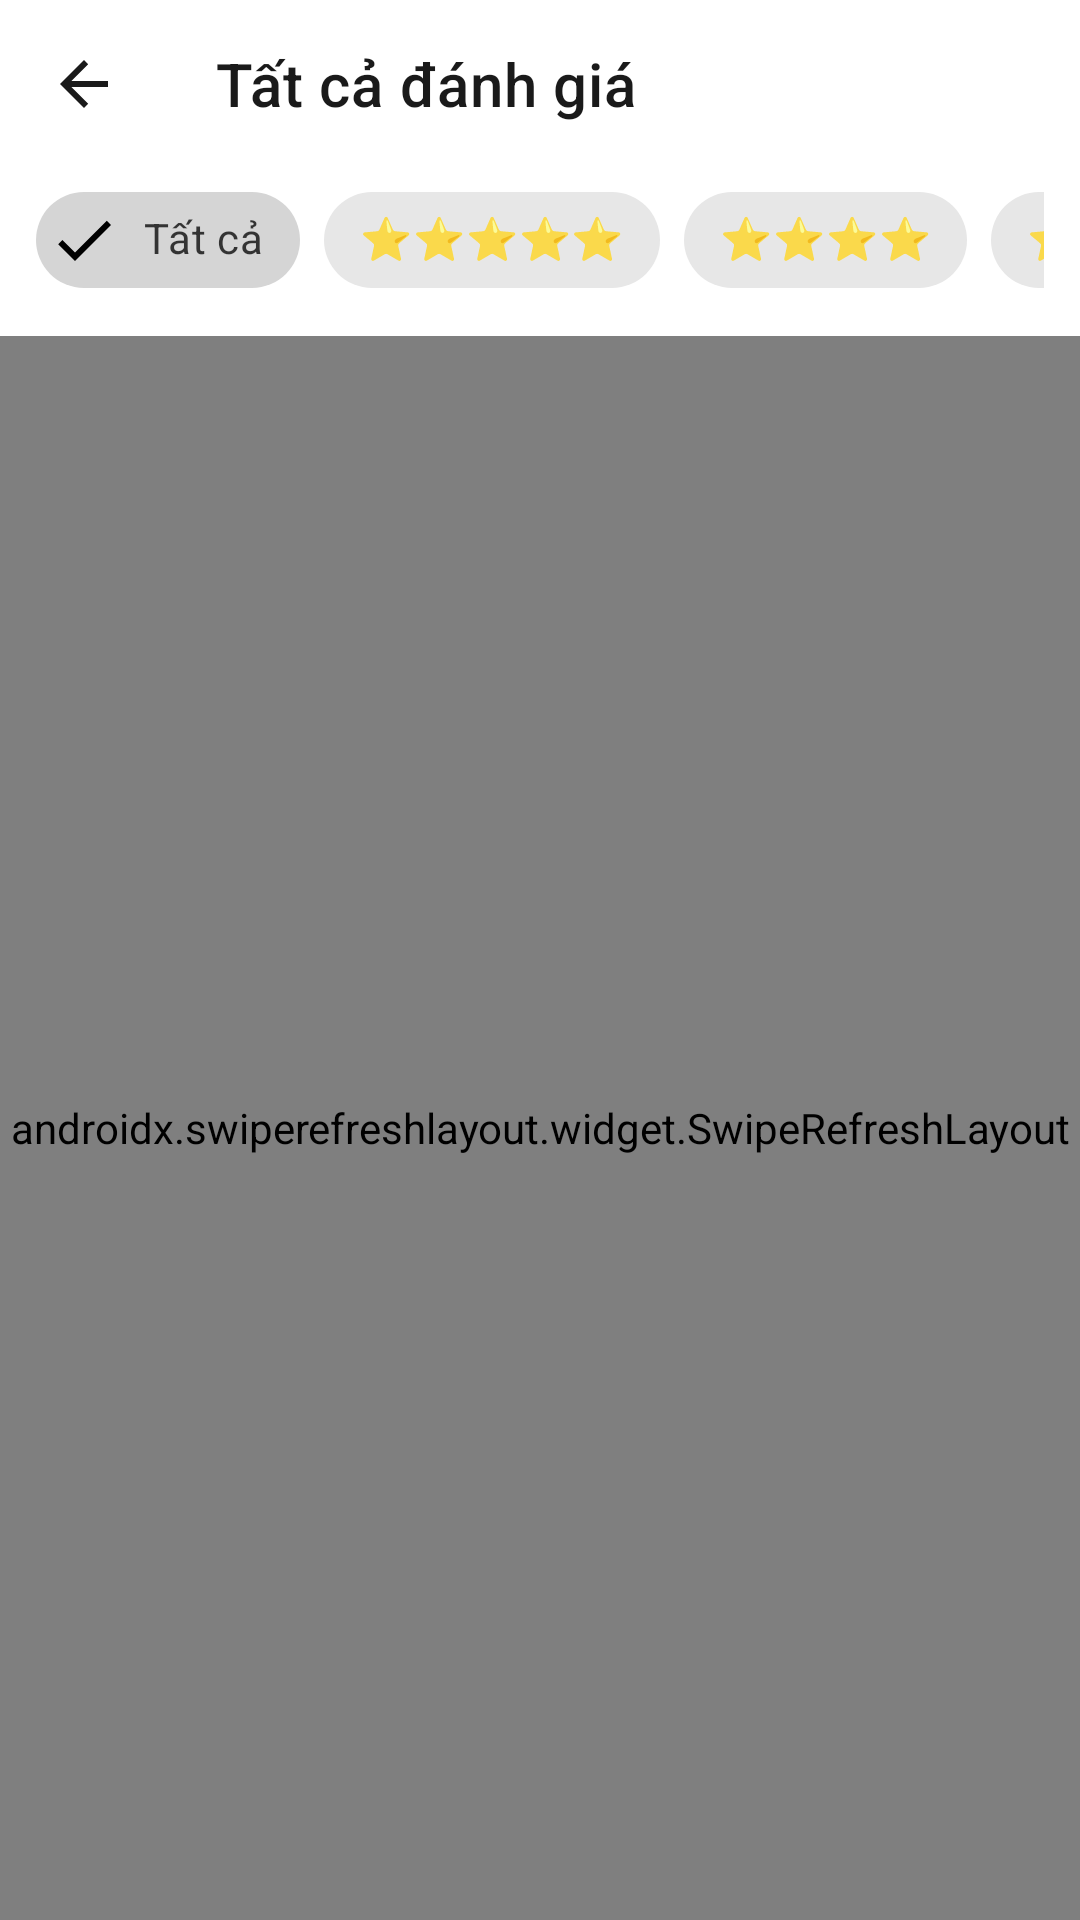

This screen was rendered from an Android layout file. Write that file and the resources it references.
<!-- AndroidManifest.xml: application theme Theme.CinemaApp -->
<!-- res/layout/fragment_review_list.xml -->
<?xml version="1.0" encoding="utf-8"?>
<androidx.coordinatorlayout.widget.CoordinatorLayout xmlns:android="http://schemas.android.com/apk/res/android"
    xmlns:app="http://schemas.android.com/apk/res-auto"
    android:layout_width="match_parent"
    android:layout_height="match_parent"
    android:background="@color/surface">

    <com.google.android.material.appbar.AppBarLayout
        android:layout_width="match_parent"
        android:layout_height="wrap_content"
        android:background="@color/surface"
        app:elevation="0dp">

        <com.google.android.material.appbar.MaterialToolbar
            android:id="@+id/toolbar"
            android:layout_width="match_parent"
            android:layout_height="?attr/actionBarSize"
            app:title="Tất cả đánh giá"
            app:titleTextColor="@color/on_surface"
            app:navigationIcon="?attr/homeAsUpIndicator"
            app:navigationIconTint="@color/on_surface"/>

        
        <HorizontalScrollView
            android:layout_width="match_parent"
            android:layout_height="wrap_content"
            android:scrollbars="none"
            android:paddingHorizontal="12dp"
            android:paddingBottom="8dp">

            <com.google.android.material.chip.ChipGroup
                android:id="@+id/chipGroupFilter"
                android:layout_width="wrap_content"
                android:layout_height="wrap_content"
                app:singleSelection="true"
                app:selectionRequired="true">

                <com.google.android.material.chip.Chip
                    android:id="@+id/chipAll"
                    style="@style/Widget.MaterialComponents.Chip.Filter"
                    android:layout_width="wrap_content"
                    android:layout_height="wrap_content"
                    android:text="Tất cả"
                    android:checked="true"/>

                <com.google.android.material.chip.Chip
                    android:id="@+id/chip5Star"
                    style="@style/Widget.MaterialComponents.Chip.Filter"
                    android:layout_width="wrap_content"
                    android:layout_height="wrap_content"
                    android:text="⭐⭐⭐⭐⭐"/>

                <com.google.android.material.chip.Chip
                    android:id="@+id/chip4Star"
                    style="@style/Widget.MaterialComponents.Chip.Filter"
                    android:layout_width="wrap_content"
                    android:layout_height="wrap_content"
                    android:text="⭐⭐⭐⭐"/>

                <com.google.android.material.chip.Chip
                    android:id="@+id/chip3Star"
                    style="@style/Widget.MaterialComponents.Chip.Filter"
                    android:layout_width="wrap_content"
                    android:layout_height="wrap_content"
                    android:text="⭐⭐⭐"/>

                <com.google.android.material.chip.Chip
                    android:id="@+id/chip2Star"
                    style="@style/Widget.MaterialComponents.Chip.Filter"
                    android:layout_width="wrap_content"
                    android:layout_height="wrap_content"
                    android:text="⭐⭐"/>

                <com.google.android.material.chip.Chip
                    android:id="@+id/chip1Star"
                    style="@style/Widget.MaterialComponents.Chip.Filter"
                    android:layout_width="wrap_content"
                    android:layout_height="wrap_content"
                    android:text="⭐"/>

            </com.google.android.material.chip.ChipGroup>
        </HorizontalScrollView>

    </com.google.android.material.appbar.AppBarLayout>

    <androidx.swiperefreshlayout.widget.SwipeRefreshLayout
        android:id="@+id/swipeRefresh"
        android:layout_width="match_parent"
        android:layout_height="match_parent"
        app:layout_behavior="@string/appbar_scrolling_view_behavior">

        <androidx.recyclerview.widget.RecyclerView
            android:id="@+id/rvReviews"
            android:layout_width="match_parent"
            android:layout_height="match_parent"
            android:clipToPadding="false"
            android:padding="16dp"/>
    </androidx.swiperefreshlayout.widget.SwipeRefreshLayout>

    <ProgressBar
        android:id="@+id/progressBar"
        android:layout_width="wrap_content"
        android:layout_height="wrap_content"
        android:layout_gravity="center"
        android:visibility="gone"/>

    <TextView
        android:id="@+id/tvEmpty"
        android:layout_width="wrap_content"
        android:layout_height="wrap_content"
        android:layout_gravity="center"
        android:text="Chưa có đánh giá nào"
        android:textColor="@color/on_surface_variant"
        android:visibility="gone"/>

    <com.google.android.material.floatingactionbutton.ExtendedFloatingActionButton
        android:id="@+id/fabWriteReview"
        android:layout_width="wrap_content"
        android:layout_height="wrap_content"
        android:layout_gravity="bottom|end"
        android:layout_margin="16dp"
        android:text="Viết đánh giá"
        android:textColor="@color/on_primary"
        app:icon="@drawable/ic_star"
        app:iconTint="@color/on_primary"
        app:backgroundTint="@color/primary"
        android:visibility="gone"/>

</androidx.coordinatorlayout.widget.CoordinatorLayout>
<!-- resources referenced by this layout -->
<resources>
  <color name="on_primary">#FFFFFF</color>
  <color name="on_surface">#1A1A1A</color>
  <color name="on_surface_variant">#6B7280</color>
  <color name="primary">#E50914</color>
  <color name="surface">#FFFFFF</color>
  <!-- drawable ic_star (drawable) -->
  <vector xmlns:android="http://schemas.android.com/apk/res/android"
      android:width="24dp"
      android:height="24dp"
      android:viewportWidth="24"
      android:viewportHeight="24">
    <path
        android:fillColor="@android:color/white"
        android:pathData="M12,17.27L18.18,21l-1.64-7.03L22,9.24l-7.19-0.61L12,2 9.19,8.63 2,9.24l5.46,4.73L5.82,21z"/>
  </vector>
  <style name="Theme.CinemaApp" parent="Theme.MaterialComponents.DayNight.NoActionBar">
          
          <item name="colorPrimary">@color/primary</item>
          <item name="colorPrimaryVariant">@color/primary_dark</item>
          <item name="colorOnPrimary">@color/on_primary</item>
  
          
          <item name="android:colorBackground">@color/background</item>
          <item name="android:windowBackground">@color/background</item>
          <item name="colorSurface">@color/surface</item>
          <item name="colorOnSurface">@color/on_surface</item>
          <item name="colorOnBackground">@color/on_background</item>
  
          
          <item name="android:statusBarColor">@color/background</item>
          <item name="android:navigationBarColor">@color/background</item>
          <item name="android:windowLightStatusBar">true</item>
  
          
          <item name="colorControlHighlight">#1AE50914</item>
          <item name="colorControlActivated">@color/primary</item>
  
          
          <item name="android:textColorPrimary">@color/text_primary</item>
          <item name="android:textColorSecondary">@color/text_secondary</item>
          <item name="android:textColorHint">@color/text_hint</item>
  
          
          <item name="shapeAppearanceSmallComponent">@style/ShapeSmall</item>
          <item name="shapeAppearanceMediumComponent">@style/ShapeMedium</item>
          <item name="shapeAppearanceLargeComponent">@style/ShapeLarge</item>
      </style>
  <color name="primary_dark">#B00710</color>
  <color name="background">#F7F7F7</color>
  <color name="on_background">#1A1A1A</color>
  <color name="text_primary">#1A1A1A</color>
  <color name="text_secondary">#6B7280</color>
  <color name="text_hint">#9CA3AF</color>
  <style name="ShapeSmall" parent="ShapeAppearance.MaterialComponents.SmallComponent">
          <item name="cornerSize">8dp</item>
      </style>
  <style name="ShapeMedium" parent="ShapeAppearance.MaterialComponents.MediumComponent">
          <item name="cornerSize">12dp</item>
      </style>
  <style name="ShapeLarge" parent="ShapeAppearance.MaterialComponents.LargeComponent">
          <item name="cornerSize">16dp</item>
      </style>
</resources>
